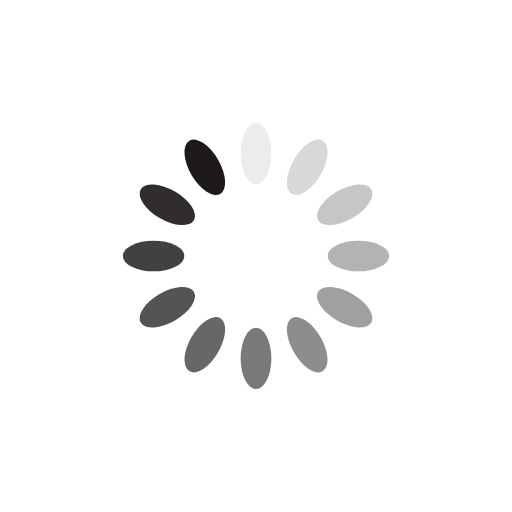
t = 0.00 s
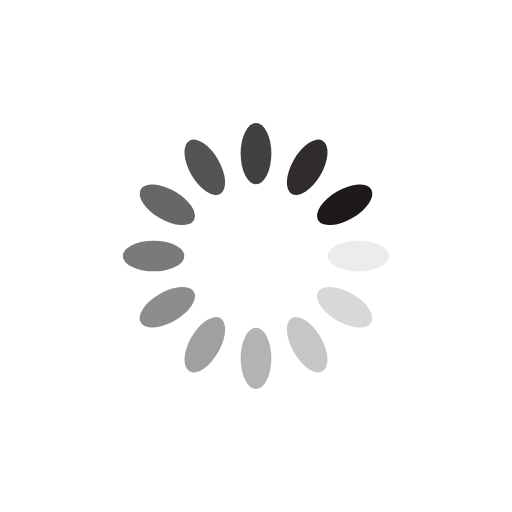
t = 0.25 s
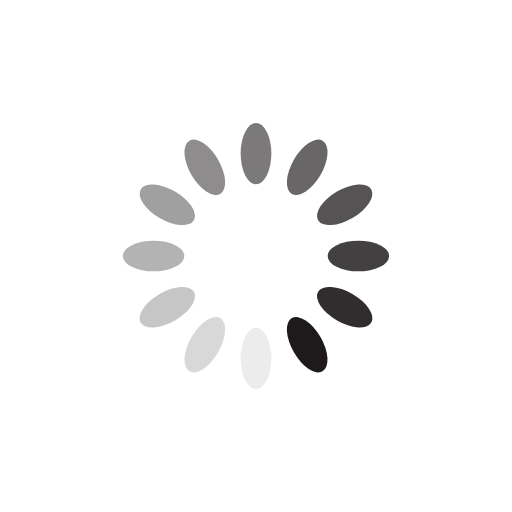
t = 0.50 s
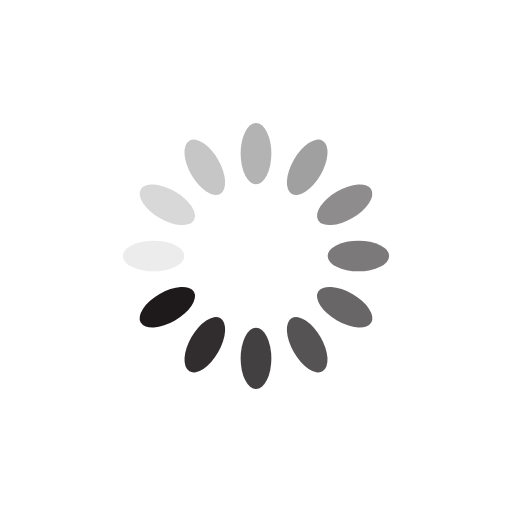
t = 0.75 s

The animated SVG that drew these frames (rendered in a browser with its animation timeline set to each time). Animation: 12 SMIL elements (animate=12); one cycle of 1.00 s, repeats indefinitely.

<?xml version="1.0" encoding="utf-8"?>
<svg xmlns="http://www.w3.org/2000/svg" xmlns:xlink="http://www.w3.org/1999/xlink" style="margin: auto; background: none; display: block; shape-rendering: auto;" width="200px" height="200px" viewBox="0 0 100 100" preserveAspectRatio="xMidYMid">
<g transform="rotate(0 50 50)">
  <rect x="47" y="24" rx="3" ry="6" width="6" height="12" fill="#1e1a1b">
    <animate attributeName="opacity" values="1;0" keyTimes="0;1" dur="1s" begin="-0.9166666666666666s" repeatCount="indefinite"></animate>
  </rect>
</g><g transform="rotate(30 50 50)">
  <rect x="47" y="24" rx="3" ry="6" width="6" height="12" fill="#1e1a1b">
    <animate attributeName="opacity" values="1;0" keyTimes="0;1" dur="1s" begin="-0.8333333333333334s" repeatCount="indefinite"></animate>
  </rect>
</g><g transform="rotate(60 50 50)">
  <rect x="47" y="24" rx="3" ry="6" width="6" height="12" fill="#1e1a1b">
    <animate attributeName="opacity" values="1;0" keyTimes="0;1" dur="1s" begin="-0.75s" repeatCount="indefinite"></animate>
  </rect>
</g><g transform="rotate(90 50 50)">
  <rect x="47" y="24" rx="3" ry="6" width="6" height="12" fill="#1e1a1b">
    <animate attributeName="opacity" values="1;0" keyTimes="0;1" dur="1s" begin="-0.6666666666666666s" repeatCount="indefinite"></animate>
  </rect>
</g><g transform="rotate(120 50 50)">
  <rect x="47" y="24" rx="3" ry="6" width="6" height="12" fill="#1e1a1b">
    <animate attributeName="opacity" values="1;0" keyTimes="0;1" dur="1s" begin="-0.5833333333333334s" repeatCount="indefinite"></animate>
  </rect>
</g><g transform="rotate(150 50 50)">
  <rect x="47" y="24" rx="3" ry="6" width="6" height="12" fill="#1e1a1b">
    <animate attributeName="opacity" values="1;0" keyTimes="0;1" dur="1s" begin="-0.5s" repeatCount="indefinite"></animate>
  </rect>
</g><g transform="rotate(180 50 50)">
  <rect x="47" y="24" rx="3" ry="6" width="6" height="12" fill="#1e1a1b">
    <animate attributeName="opacity" values="1;0" keyTimes="0;1" dur="1s" begin="-0.4166666666666667s" repeatCount="indefinite"></animate>
  </rect>
</g><g transform="rotate(210 50 50)">
  <rect x="47" y="24" rx="3" ry="6" width="6" height="12" fill="#1e1a1b">
    <animate attributeName="opacity" values="1;0" keyTimes="0;1" dur="1s" begin="-0.3333333333333333s" repeatCount="indefinite"></animate>
  </rect>
</g><g transform="rotate(240 50 50)">
  <rect x="47" y="24" rx="3" ry="6" width="6" height="12" fill="#1e1a1b">
    <animate attributeName="opacity" values="1;0" keyTimes="0;1" dur="1s" begin="-0.25s" repeatCount="indefinite"></animate>
  </rect>
</g><g transform="rotate(270 50 50)">
  <rect x="47" y="24" rx="3" ry="6" width="6" height="12" fill="#1e1a1b">
    <animate attributeName="opacity" values="1;0" keyTimes="0;1" dur="1s" begin="-0.16666666666666666s" repeatCount="indefinite"></animate>
  </rect>
</g><g transform="rotate(300 50 50)">
  <rect x="47" y="24" rx="3" ry="6" width="6" height="12" fill="#1e1a1b">
    <animate attributeName="opacity" values="1;0" keyTimes="0;1" dur="1s" begin="-0.08333333333333333s" repeatCount="indefinite"></animate>
  </rect>
</g><g transform="rotate(330 50 50)">
  <rect x="47" y="24" rx="3" ry="6" width="6" height="12" fill="#1e1a1b">
    <animate attributeName="opacity" values="1;0" keyTimes="0;1" dur="1s" begin="0s" repeatCount="indefinite"></animate>
  </rect>
</g>
<!-- [ldio] generated by https://loading.io/ --></svg>